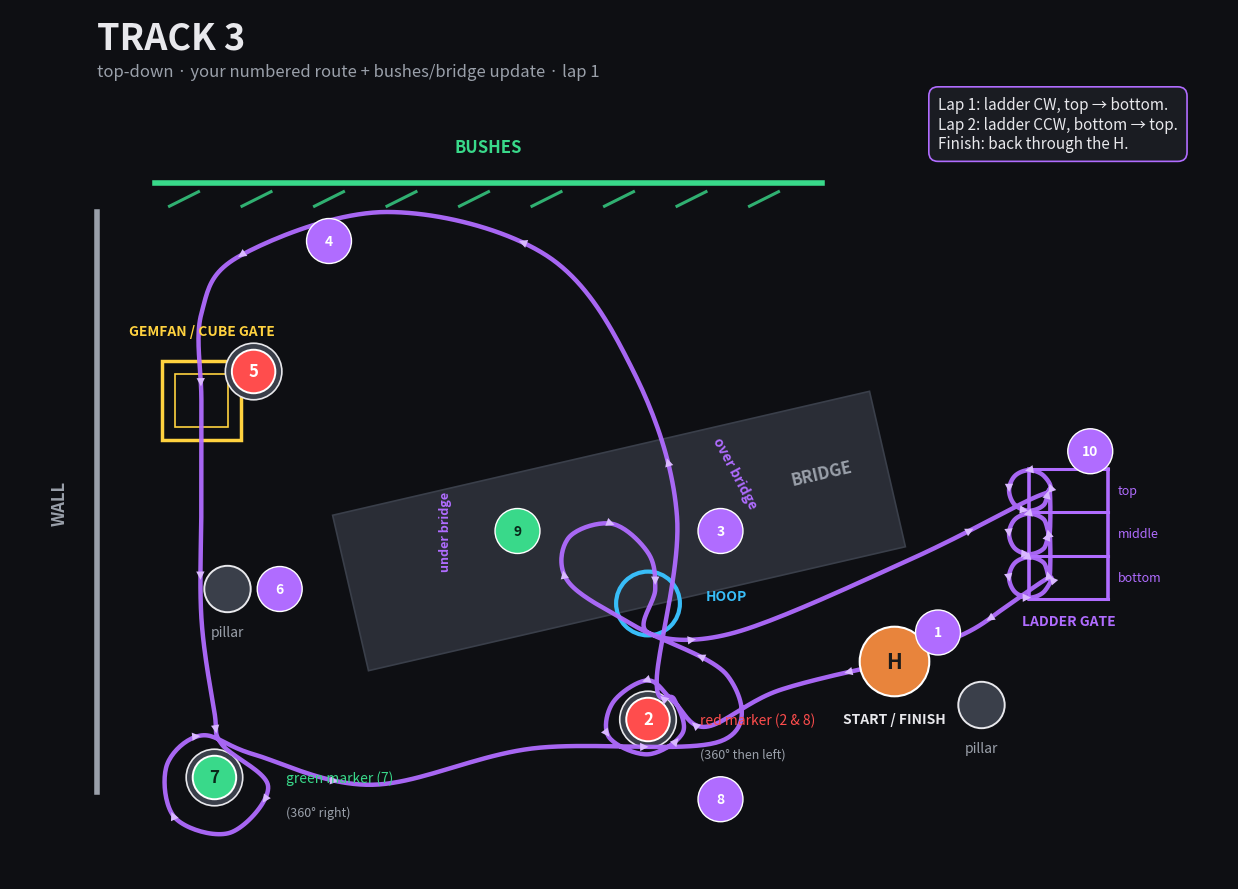

Python code for this plot: (Note: this script raises an exception after producing the figure.)
"""Track 3 — top-down map (IMG_5961 route, IMG_5963 bushes/bridge update)."""
import numpy as np, matplotlib
matplotlib.use("Agg")
import matplotlib.pyplot as plt
from matplotlib.patches import Circle, Rectangle, Polygon

BG="#0e0f13"; INK="#e8e8ec"; MUT="#9aa0aa"; ACC="#b06cff"
RED="#ff4d4d"; GRN="#39d98a"; YEL="#ffd23f"; CYAN="#38bdf8"

fig,ax=plt.subplots(figsize=(13,9)); fig.patch.set_facecolor(BG); ax.set_facecolor(BG)
def T(x,y,s,c=INK,sz=12,rot=0,ha="center",wt="bold"):
    ax.text(x,y,s,color=c,fontsize=sz,rotation=rot,ha=ha,va="center",weight=wt,zorder=7)

# ---- wall (left) + bushes (flat horizontal line across the top) ----
ax.plot([6,6],[6,46],color=MUT,lw=4,zorder=2); T(3.4,26,"WALL",MUT,12,90)
ax.plot([10,56],[48,48],color=GRN,lw=4,zorder=2)
for x in np.arange(12,55,5): ax.plot([x-1,x+1],[46.4,47.4],color=GRN,lw=2.2,alpha=.8,zorder=2)
T(33,50.5,"BUSHES",GRN,12)

# ---- bridge (wider; bottom edge kept near the hoop/red marker) ----
c=np.array([42,24]); ang=np.deg2rad(13); L,Wd=38,11
d=np.array([np.cos(ang),np.sin(ang)]); p=np.array([-d[1],d[0]])
corn=[c-L/2*d-Wd/2*p, c-L/2*d+Wd/2*p, c+L/2*d+Wd/2*p, c+L/2*d-Wd/2*p]
ax.add_patch(Polygon(corn,closed=True,facecolor="#2a2d36",edgecolor="#3a3f4a",lw=1.2,zorder=1))
T(56,28,"BRIDGE",MUT,12,13)
T(50,28,"over bridge",ACC,10,rot=-62)

# ---- gemfan / cube gate (left) ----
ax.add_patch(Rectangle((10.5,30.3),5.4,5.4,fill=False,edgecolor=YEL,lw=2.5,zorder=4))
ax.add_patch(Rectangle((11.4,31.2),3.6,3.6,fill=False,edgecolor=YEL,lw=1.2,zorder=4))
T(13.2,37.8,"GEMFAN / CUBE GATE",YEL,10)

# ---- pillars ----
def pillar(x,y,name,dy=-3.0):
    ax.add_patch(Circle((x,y),1.6,facecolor="#3a3f4a",edgecolor=INK,lw=1.4,zorder=3))
    if name: T(x,y+dy,name,MUT,10,wt="normal")
pillar(15,20,"pillar")
# green-marker pillar (step 7) — same format as the red marker
GP=(14.1,7)
ax.add_patch(Circle(GP,1.95,facecolor="#3a3f4a",edgecolor=INK,lw=1.2,zorder=3))
ax.add_patch(Circle(GP,1.5,facecolor=GRN,edgecolor="#fff",lw=1.4,zorder=6))
T(GP[0],GP[1],"7","#08281a",12,wt="bold")   # number 7 sits inside the green marker
T(19,7,"green marker (7)",GRN,10,ha="left",wt="normal")
T(19,4.6,"(360° right)",MUT,9,ha="left",wt="normal")

# ---- red-marker pillar (steps 2 AND 8) ----
RP=(44,11)
ax.add_patch(Circle(RP,1.95,facecolor="#3a3f4a",edgecolor=INK,lw=1.2,zorder=3))
ax.add_patch(Circle(RP,1.5,facecolor=RED,edgecolor="#fff",lw=1.4,zorder=6))
T(RP[0],RP[1],"2","#fff",12,wt="bold")   # number 2 sits inside the red marker
T(RP[0]+3.6,RP[1],"red marker (2 & 8)",RED,10,ha="left",wt="normal")
T(RP[0]+3.6,RP[1]-2.4,"(360° then left)",MUT,9,ha="left",wt="normal")

# ---- hoop gate: on the bottom edge of the bridge, directly above the red marker ----
HP=(44,19)
ax.add_patch(Circle(HP,2.2,fill=False,edgecolor=CYAN,lw=3,zorder=4)); T(48,19.5,"HOOP",CYAN,10,ha="left")

# ---- ladder gate (4 rungs = 3 equal holes: top/middle/bottom), far right — upright like a real ladder: 2 full legs + 4 horizontal rungs ----
lx,ly=73,23.8
for dy in (4.5,1.5,-1.5,-4.5): ax.plot([lx-2.7,lx+2.7],[ly+dy,ly+dy],color=ACC,lw=2.2,zorder=6)
ax.plot([lx-2.7,lx-2.7],[ly-4.5,ly+4.5],color=ACC,lw=2.6,zorder=6)
ax.plot([lx+2.7,lx+2.7],[ly-4.5,ly+4.5],color=ACC,lw=2.6,zorder=6)
for i,s in enumerate(("top","middle","bottom")): T(lx+3.4,ly+3.0-i*3.0,s,ACC,9,ha="left",wt="normal")
T(lx,ly-6,"LADDER GATE",ACC,10)

# ---- H start/finish (brought down; H->2 runs parallel to the bridge) ----
ax.add_patch(Circle((61,15),2.4,facecolor="#e8843c",edgecolor="#fff",lw=1.5,zorder=6))
T(61,15,"H","#1a1a1a",15); T(61,11,"START / FINISH",INK,10)
pillar(67,12,"pillar")   # between the bridge and the ladder gate, right of the START/FINISH text

# ---- racing line ----
WP=np.array([
 (61,15),                                                    # 1 H start (brought down)
 (53,13),(48,10.5),                                          # STRAIGHT from H, passing the marker slightly on the right
 (45.8,12.2),(44,13.7),(41.6,12.2),(41.3,9.8),(44,8.6),(46.4,10.1),  # 2 full 360 CCW — TIGHT coil around the marker (distinct from the other passes)
 (45.8,12.4),(44.6,13.7),                                    #   close, then continue up-left
 (46,25),(43,35),(37,43),                                    # 3 over the bridge — curving naturally toward marker 4
 (26,46),(15.9,43),                                          # 4 top-left, then down toward gemfan
 (13.2,39),(13.2,33),                                        # 5 gemfan / cube gate (LEFT)
 (13.2,26),(13.2,18),(14.1,11.5),                            # 6 STRAIGHT down past pillar 6
 (14.6,9.3),(17.8,6.4),(15.2,3.2),(11.4,4.2),(10.8,7.8),(13.2,9.9),(16.8,8.6),  # 7 full 360 RIGHT — clean pigtail crossing, no cusp
 (25,6.5),(36,9),(49,9.5),                                   # 8 come back, pass the red-marker POLE on its RIGHT (solid) — nudged right to clear coil 2
 (49.5,14),(43,17.5),                                        #   round the pole, then LEFT toward the hoop
 (38.5,20.5),(38.5,23.5),(41.5,24.5),(44,22.5),              # 9 TIGHT loop to the left, over the top
 (44.5,20),(44,17),                                          #   through the hoop TOP -> DOWN (tight)
 (50,17),(62,22),(70,26),                                    #   then across to the ladder
 (71.7,26.8),(71.3,27.8),(70.3,28.2),(69.3,27.8),(68.9,26.8),(69.3,25.8),(70.3,25.4),(71.3,25.8),(71.7,26.8),   # 10a top hole — CLOSED circle around the LEFT leg
 (71.7,23.8),(71.3,24.8),(70.3,25.2),(69.3,24.8),(68.9,23.8),(69.3,22.8),(70.3,22.4),(71.3,22.8),(71.7,23.8),   # 10b middle hole — CLOSED circle around the LEFT leg
 (71.7,20.8),(71.3,21.8),(70.3,22.2),(69.3,21.8),(68.9,20.8),(69.3,19.8),(70.3,19.4),(71.3,19.8),(71.7,20.8),   # 10c bottom hole — CLOSED circle around the LEFT leg
 (69,19),                                                                    #   then straight out toward the finish
 (66,17),(61,15),                                            #   out, through H = finish
])
def cr(P,n=22):
    ext=np.vstack([P[0],P,P[-1]]);o=[]
    for i in range(1,len(ext)-2):
        p0,p1,p2,p3=ext[i-1],ext[i],ext[i+1],ext[i+2]
        for j in range(n):
            s=j/n;s2=s*s;s3=s2*s
            o.append(0.5*((2*p1)+(-p0+p2)*s+(2*p0-5*p1+4*p2-p3)*s2+(-p0+3*p1-3*p2+p3)*s3))
    o.append(P[-1]);return np.array(o)
sm=cr(WP)
ax.plot(sm[:,0],sm[:,1],color=ACC,lw=3.2,alpha=.95,zorder=5,solid_capstyle="round")
for i in range(10,len(sm)-14,40):
    d2=sm[i+5]-sm[i]; nn=np.hypot(*d2) or 1; d2=d2/nn
    ax.annotate("",xy=(sm[i]+d2*0.4),xytext=sm[i],
        arrowprops=dict(arrowstyle="-|>",color="#d9b8ff",lw=0,mutation_scale=15),zorder=6)

# ---- step badges ----
B=[(1,64,17),(3,49,24),(4,22,44),(6,18.6,20),
   (8,49,5.5),(9,35,24),(10,74.5,29.5)]
for n,bx2,by2 in B:
    fc = GRN if n==9 else ACC
    tc = "#08281a" if n==9 else "#fff"      # marker 9 is green
    ax.add_patch(Circle((bx2,by2),1.55,facecolor=fc,edgecolor="#fff",lw=1,zorder=8))
    ax.text(bx2,by2,str(n),color=tc,fontsize=10,ha="center",va="center",weight="bold",zorder=9)

# marker 5 — a red mark, same style as marker 2
ax.add_patch(Circle((16.8,35),1.95,facecolor="#3a3f4a",edgecolor=INK,lw=1.2,zorder=8))
ax.add_patch(Circle((16.8,35),1.5,facecolor=RED,edgecolor="#fff",lw=1.4,zorder=8))
ax.text(16.8,35,"5",color="#fff",fontsize=12,ha="center",va="center",weight="bold",zorder=9)

T(30,24,"under bridge",ACC,9,90)   # vertical, like the WALL label

T(6,58,"TRACK 3",INK,26,ha="left")
ax.text(6,55.4,"top-down · your numbered route + bushes/bridge update · lap 1",color=MUT,fontsize=12,ha="left")
ax.text(64,54,"Lap 1: ladder CW, top → bottom.\nLap 2: ladder CCW, bottom → top.\nFinish: back through the H.",
        color=INK,fontsize=11,va="top",ha="left",
        bbox=dict(boxstyle="round,pad=0.6",fc="#1a1c22",ec=ACC,lw=1.2))

ax.set_xlim(0,84); ax.set_ylim(0,60); ax.set_aspect("equal"); ax.axis("off")
plt.tight_layout()
plt.savefig("/Users/djgato/Desktop/track3-map/track3-plan.png",dpi=130,facecolor=BG,bbox_inches="tight")
print("saved")
